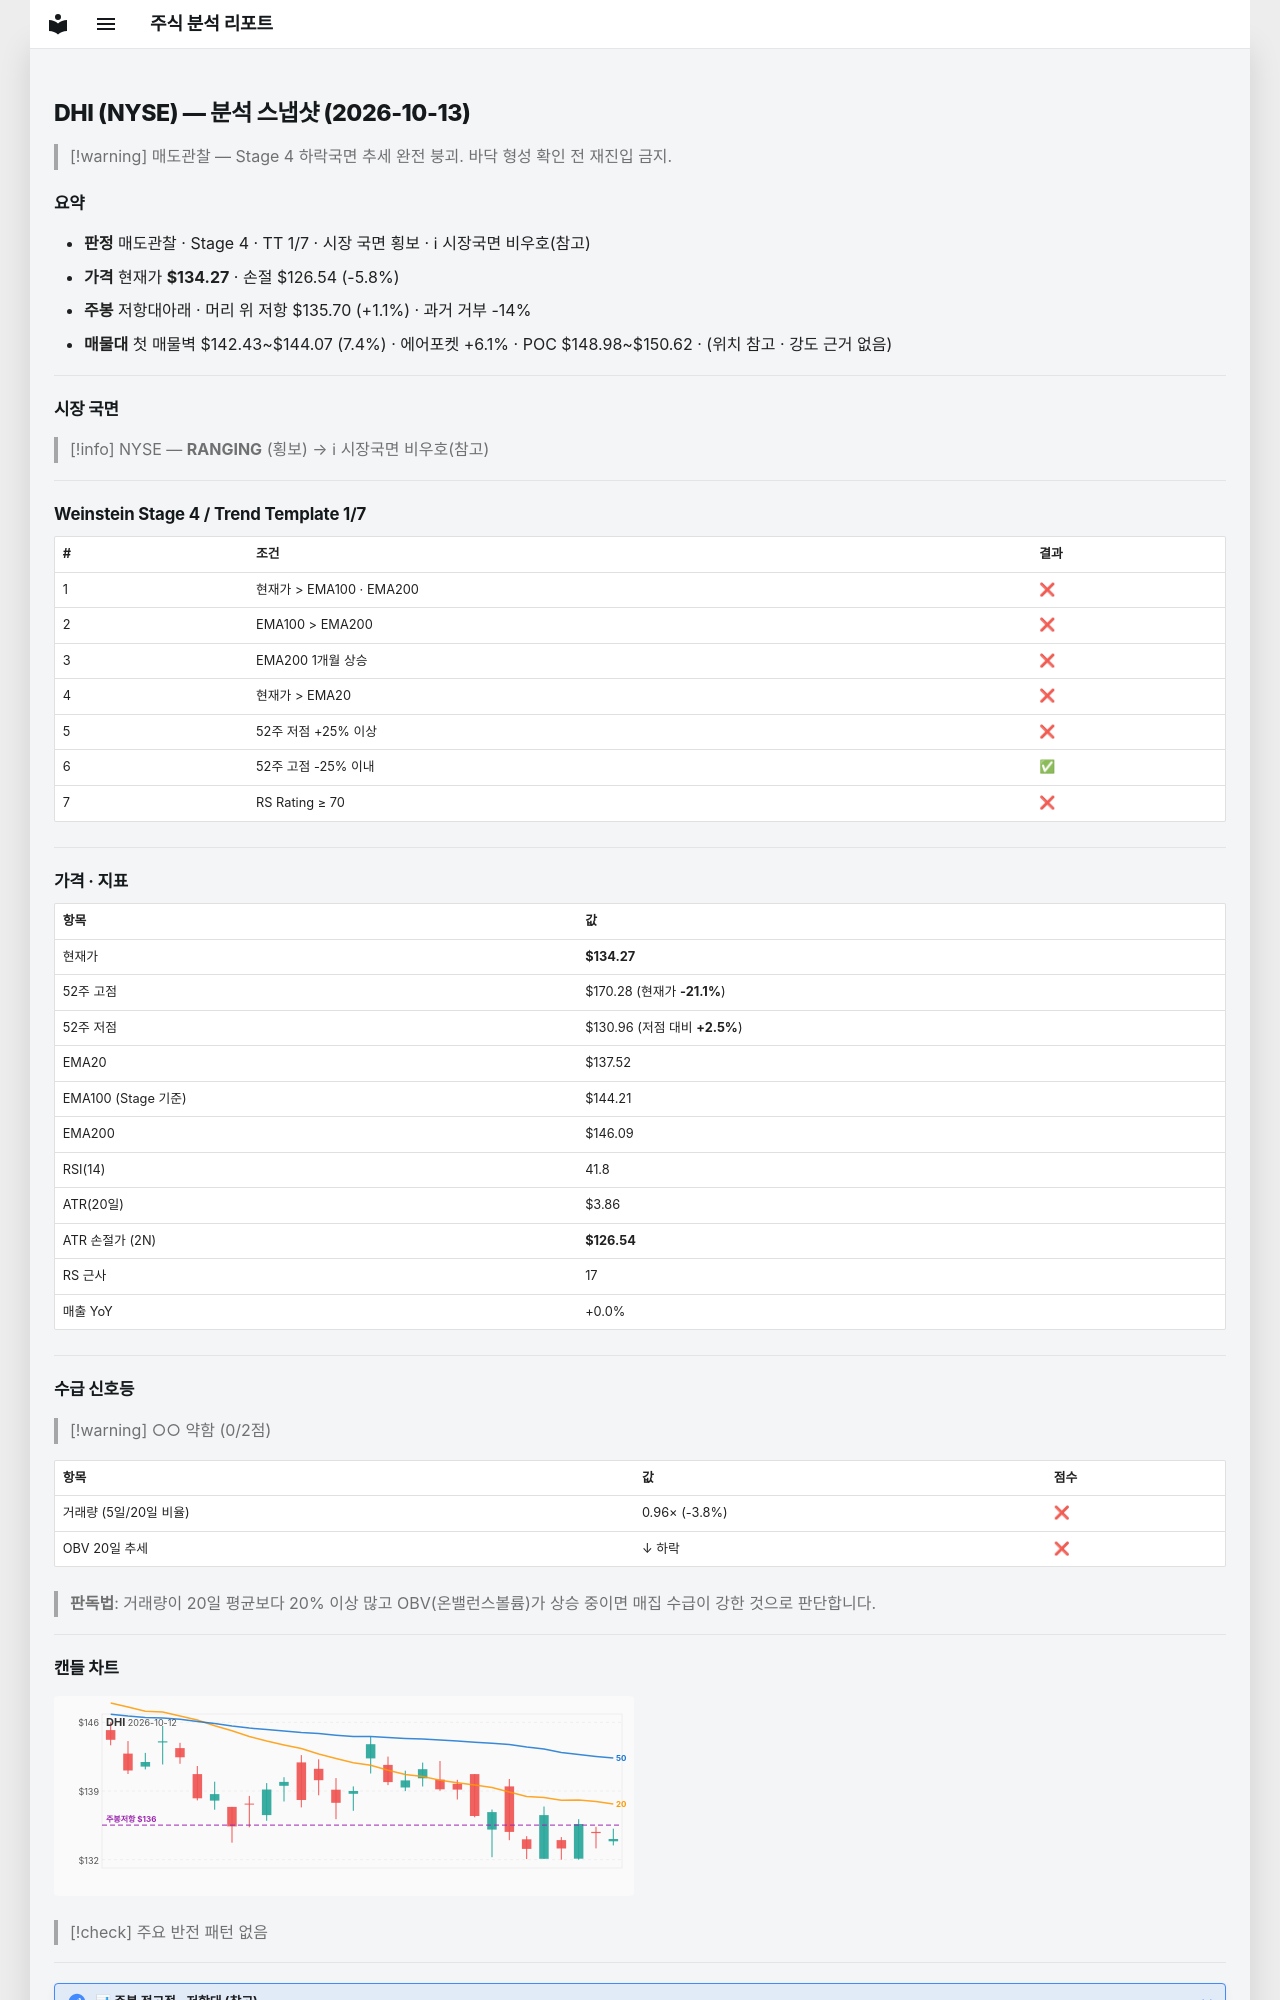

repository: soloandco/stock-reports · page: snapshots/DHI-2026-10-13/index.html · generator: mkdocs

---
type: analysis-snapshot
title: DHI 분석 스냅샷
ticker: DHI
market: NYSE
created: 2026-10-13
updated: 2026-10-13
bar-date: 2026-10-12
verdict: 매도관찰
real-rr: 0.19
sma50-gap-pct: -2.4
weekly-position: 저항대아래
weekly-overhead-price: 135.70
weekly-overhead-pct: 1.1
stage: 4
trend-template-score: 1
tt-max: 7
ma-set: ema-20-100-200
price: 134.27000427246094
stop-price: 126.54245065317902
market-regime: RANGING
supply-demand-score: 0/2
supply-demand-label: 약함
status: tracking
tags:
  - stock-agent
  - watchlist
  - DHI
  - analysis
related:
  - "[[analysis-template]]"
---

# DHI (NYSE) — 분석 스냅샷 (2026-10-13)

> [!warning] 매도관찰 — Stage 4 하락국면
> 추세 완전 붕괴. 바닥 형성 확인 전 재진입 금지.

## 요약

- **판정** 매도관찰 · Stage 4 · TT 1/7 · 시장 국면 횡보 · ℹ 시장국면 비우호(참고)
- **가격** 현재가 **$134.27** · 손절 $126.54 (-5.8%)
- **주봉** 저항대아래 · 머리 위 저항 $135.70 (+1.1%) · 과거 거부 -14%
- **매물대** 첫 매물벽 $142.43~$144.07 (7.4%) · 에어포켓 +6.1% · POC $148.98~$150.62 · (위치 참고 · 강도 근거 없음)

---

## 시장 국면

> [!info] NYSE — **RANGING** (횡보) → ℹ 시장국면 비우호(참고)

---

## Weinstein Stage 4 / Trend Template 1/7

| # | 조건 | 결과 |
|---|------|------|
| 1 | 현재가 > EMA100 · EMA200 | ❌ |
| 2 | EMA100 > EMA200 | ❌ |
| 3 | EMA200 1개월 상승 | ❌ |
| 4 | 현재가 > EMA20 | ❌ |
| 5 | 52주 저점 +25% 이상 | ❌ |
| 6 | 52주 고점 -25% 이내 | ✅ |
| 7 | RS Rating ≥ 70 | ❌ |

---

## 가격 · 지표

| 항목 | 값 |
|------|---|
| 현재가 | **$134.27** |
| 52주 고점 | $170.28 (현재가 **-21.1%**) |
| 52주 저점 | $130.96 (저점 대비 **+2.5%**) |
| EMA20 | $137.52 |
| EMA100 (Stage 기준) | $144.21 |
| EMA200 | $146.09 |
| RSI(14) | 41.8 |
| ATR(20일) | $3.86 |
| ATR 손절가 (2N) | **$126.54** |
| RS 근사 | 17 |
| 매출 YoY | +0.0% |

---
## 수급 신호등

> [!warning] ○○ 약함 (0/2점)

| 항목 | 값 | 점수 |
|------|------|------|
| 거래량 (5일/20일 비율) | 0.96× (-3.8%) | ❌ |
| OBV 20일 추세 | ↓ 하락 | ❌ |

> **판독법**: 거래량이 20일 평균보다 20% 이상 많고 OBV(온밸런스볼륨)가 상승 중이면 매집 수급이 강한 것으로 판단합니다.

---
